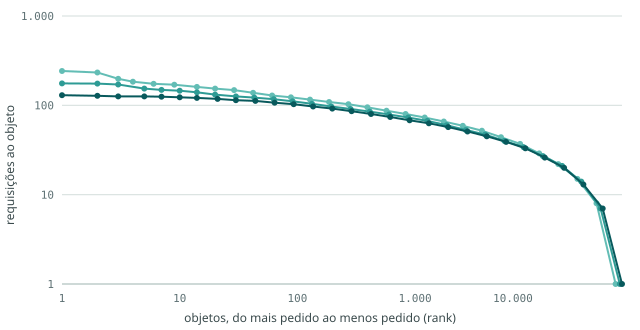

The file beside this chart, header and first rows:
cenario, rank, requisicoes_ao_objeto, fracao_acumulada_das_requisicoes
baixa, 1, 242, 0.00024
baixa, 2, 233, 0.00047
baixa, 3, 198, 0.00067
baixa, 4, 184, 0.00086
baixa, 6, 174, 0.00121
baixa, 9, 170, 0.00172
baixa, 14, 161, 0.00255
baixa, 20, 154, 0.00348
baixa, 29, 148, 0.00485
baixa, 42, 138, 0.00668
baixa, 61, 129, 0.00921
baixa, 88, 123, 0.01259
baixa, 128, 116, 0.01738
baixa, 186, 109, 0.02390
baixa, 271, 103, 0.03290
baixa, 393, 95, 0.04493
baixa, 572, 87, 0.06120
baixa, 830, 80, 0.08262
baixa, 1206, 73, 0.1112
baixa, 1752, 66, 0.1491
baixa, 2545, 59, 0.1983
baixa, 3698, 52, 0.2618
baixa, 5372, 44, 0.3412
baixa, 7804, 37, 0.4385
baixa, 11337, 29, 0.554
baixa, 16469, 22, 0.6848
baixa, 23924, 15, 0.8201
baixa, 34755, 8, 0.9393
baixa, 50489, 1, 1
media, 1, 176, 0.00018
media, 2, 175, 0.00035
media, 3, 171, 0.00052
media, 5, 154, 0.00084
media, 7, 149, 0.00114
media, 10, 146, 0.00158
media, 14, 140, 0.00215
media, 20, 132, 0.00297
media, 30, 126, 0.00426
media, 43, 122, 0.00587
media, 63, 117, 0.00826
media, 91, 111, 0.01144
media, 133, 104, 0.01594
media, 194, 97, 0.02202
media, 283, 91, 0.03037
media, 412, 85, 0.04170
media, 600, 79, 0.05706
media, 874, 73, 0.07779
media, 1273, 67, 0.1055
media, 1855, 60, 0.1422
media, 2703, 53, 0.19
media, 3938, 47, 0.2516
media, 5737, 40, 0.3296
media, 8358, 34, 0.4263
media, 12176, 27, 0.5421
media, 17739, 21, 0.6745
media, 25844, 14, 0.8135
media, 37651, 7, 0.9364
media, 54852, 1, 1
alta, 1, 130, 0.00013
alta, 2, 128, 0.00026
... 27 more rows
